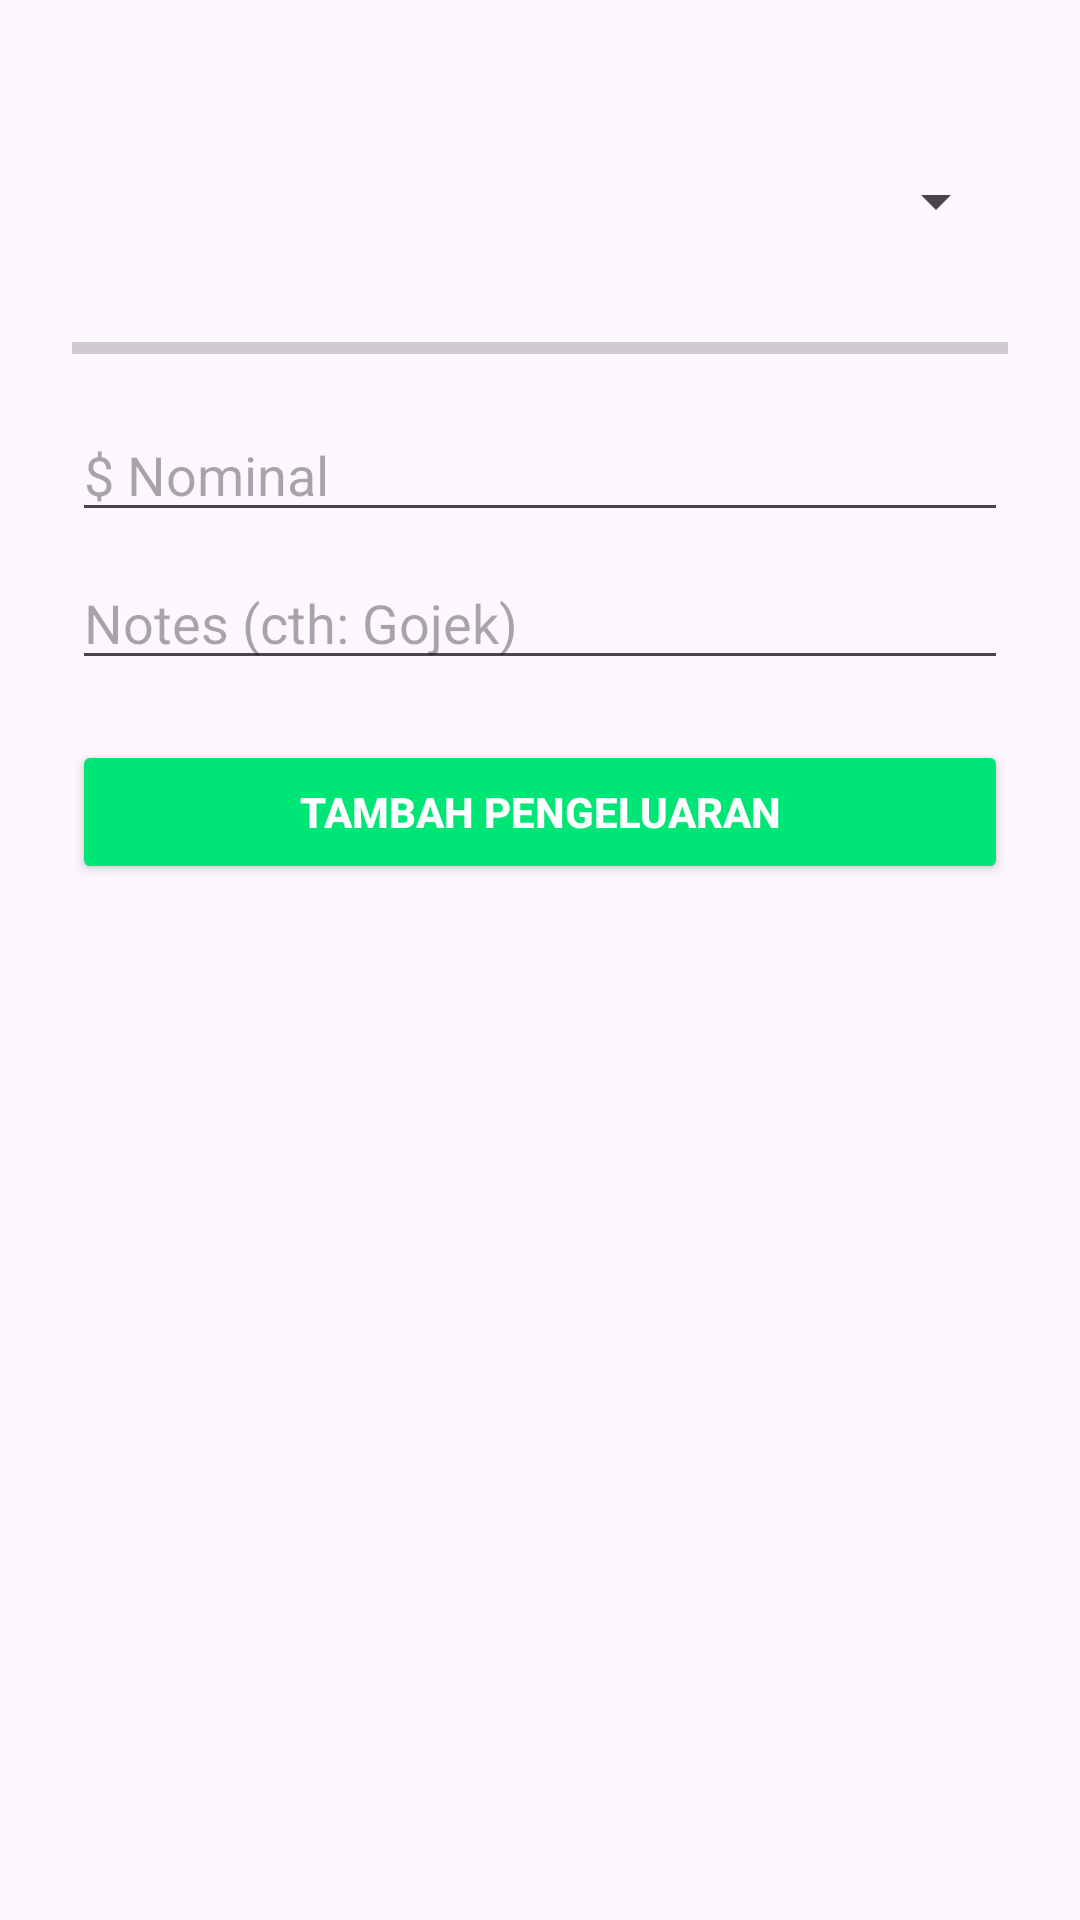

Android layout source for this screen:
<!-- AndroidManifest.xml: application theme Theme.Dawnbringer -->
<!-- res/layout/fragment_dialog_add_expense.xml -->
<LinearLayout xmlns:android="http://schemas.android.com/apk/res/android"
    android:layout_width="match_parent"
    android:layout_height="wrap_content"
    android:orientation="vertical"
    android:padding="24dp">

    <TextView
        android:id="@+id/txtDate"
        android:layout_width="wrap_content"
        android:layout_height="wrap_content"
        android:textColor="#888888"
        android:textSize="14sp" />

    <Spinner
        android:id="@+id/spinnerBudget"
        android:layout_width="match_parent"
        android:layout_height="wrap_content"
        android:layout_marginTop="12dp" />

    
    <LinearLayout
        android:layout_width="match_parent"
        android:layout_height="wrap_content"
        android:layout_marginTop="6dp"
        android:orientation="horizontal"
        android:gravity="center_vertical">

        <TextView
            android:id="@+id/tvReportUsed"
            android:layout_width="0dp"
            android:layout_height="wrap_content"
            android:layout_weight="1"
            android:text=""
            android:textSize="14sp" />

        <TextView
            android:id="@+id/tvReportMax"
            android:layout_width="wrap_content"
            android:layout_height="wrap_content"
            android:text=""
            android:textSize="14sp" />
    </LinearLayout>

    
    <ProgressBar
        android:id="@+id/progressBudget"
        style="?android:attr/progressBarStyleHorizontal"
        android:layout_width="match_parent"
        android:layout_height="wrap_content"
        android:layout_marginTop="4dp"
        android:max="100"
        android:progress="0"
        android:progressTint="#00E676" />

    <EditText
        android:id="@+id/txtNominal"
        android:layout_width="match_parent"
        android:layout_height="wrap_content"
        android:hint="$ Nominal"
        android:inputType="number"
        android:layout_marginTop="12dp" />

    <EditText
        android:id="@+id/txtNote"
        android:layout_width="match_parent"
        android:layout_height="wrap_content"
        android:hint="Notes (cth: Gojek)"
        android:inputType="text"
        android:layout_marginTop="8dp" />

    <Button
        android:id="@+id/btnSaveExpense"
        android:layout_width="match_parent"
        android:layout_height="wrap_content"
        android:text="TAMBAH PENGELUARAN"
        android:textStyle="bold"
        android:textColor="@android:color/white"
        android:layout_marginTop="20dp"
        android:backgroundTint="#00E676" />
</LinearLayout>
<!-- resources referenced by this layout -->
<resources>
  <style name="Theme.Dawnbringer" parent="Base.Theme.Dawnbringer" />
  <style name="Base.Theme.Dawnbringer" parent="Theme.Material3.DayNight.NoActionBar">
          
          
      </style>
</resources>
